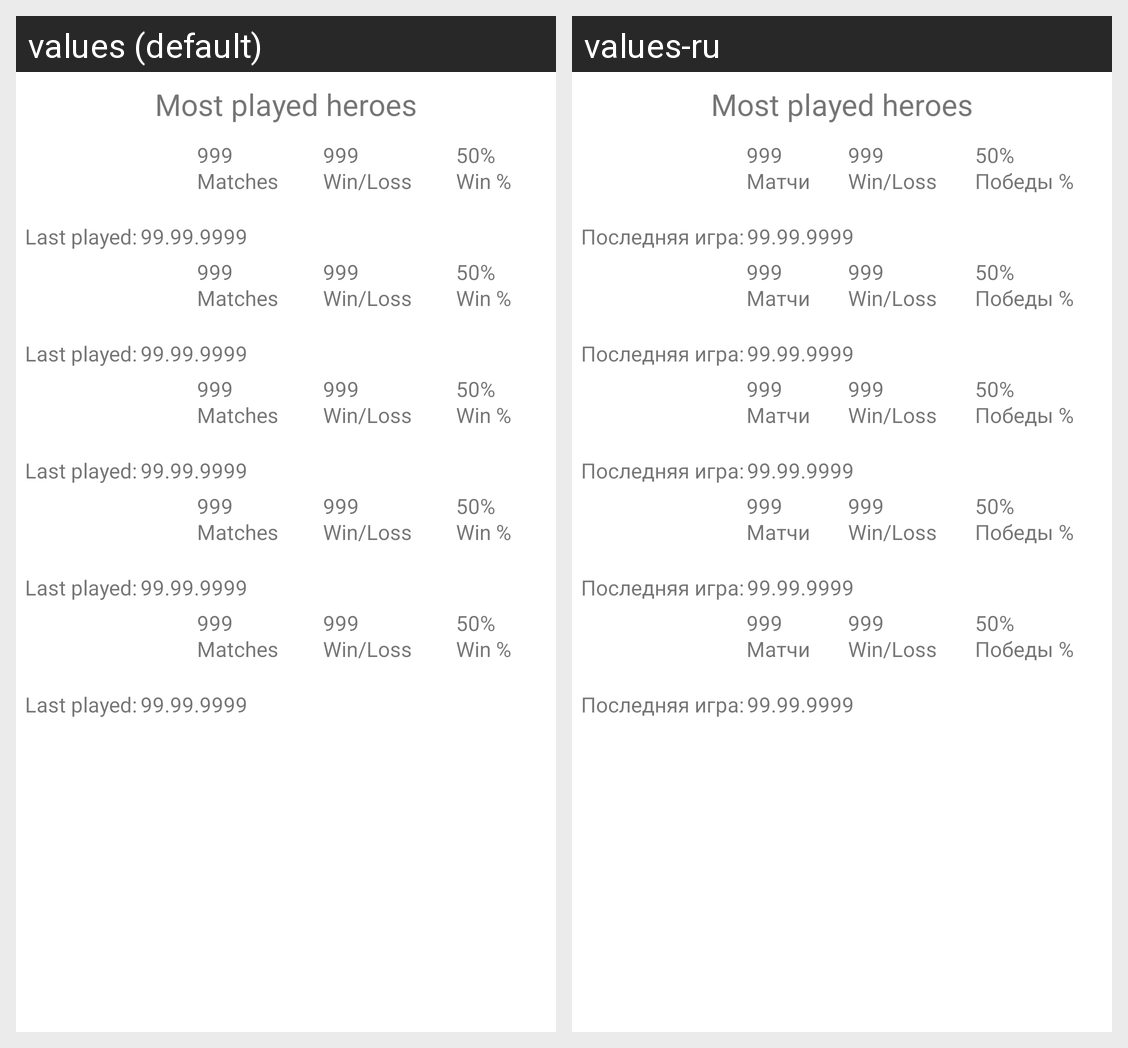

For this localized Android screen grid, give each drawn string resource with its value in every locale shown.
Android screen res/layout/most_played_heroes_item.xml rendered under 2 locales, left to right: values (default), values-ru. Device: Nexus 5 (rendered at 1080×1920; each locale shown at half size, 540×960, under a caption strip naming it); theme Theme.TinkoffLab2023.
Strings drawn on this screen, with the default value and each locale's value (text and hints the layout hard-codes, and strings that could not be matched under every locale, appear in the picture but are not listed):

last_played
  values: Last played:
  values-ru: Последняя игра:

base_date
  values: 99.99.9999
  values-ru: 99.99.9999  [not translated; the default value is used]

matches
  values: Matches
  values-ru: Матчи

base_number_big
  values: 999
  values-ru: 999  [not translated; the default value is used]

win_slash_loss_big
  values: Win/Loss
  values-ru: Win/Loss  [not translated; the default value is used]

win_percent
  values: Win %
  values-ru: Победы %

base_percent
  values: 50%
  values-ru: 50%  [not translated; the default value is used]
